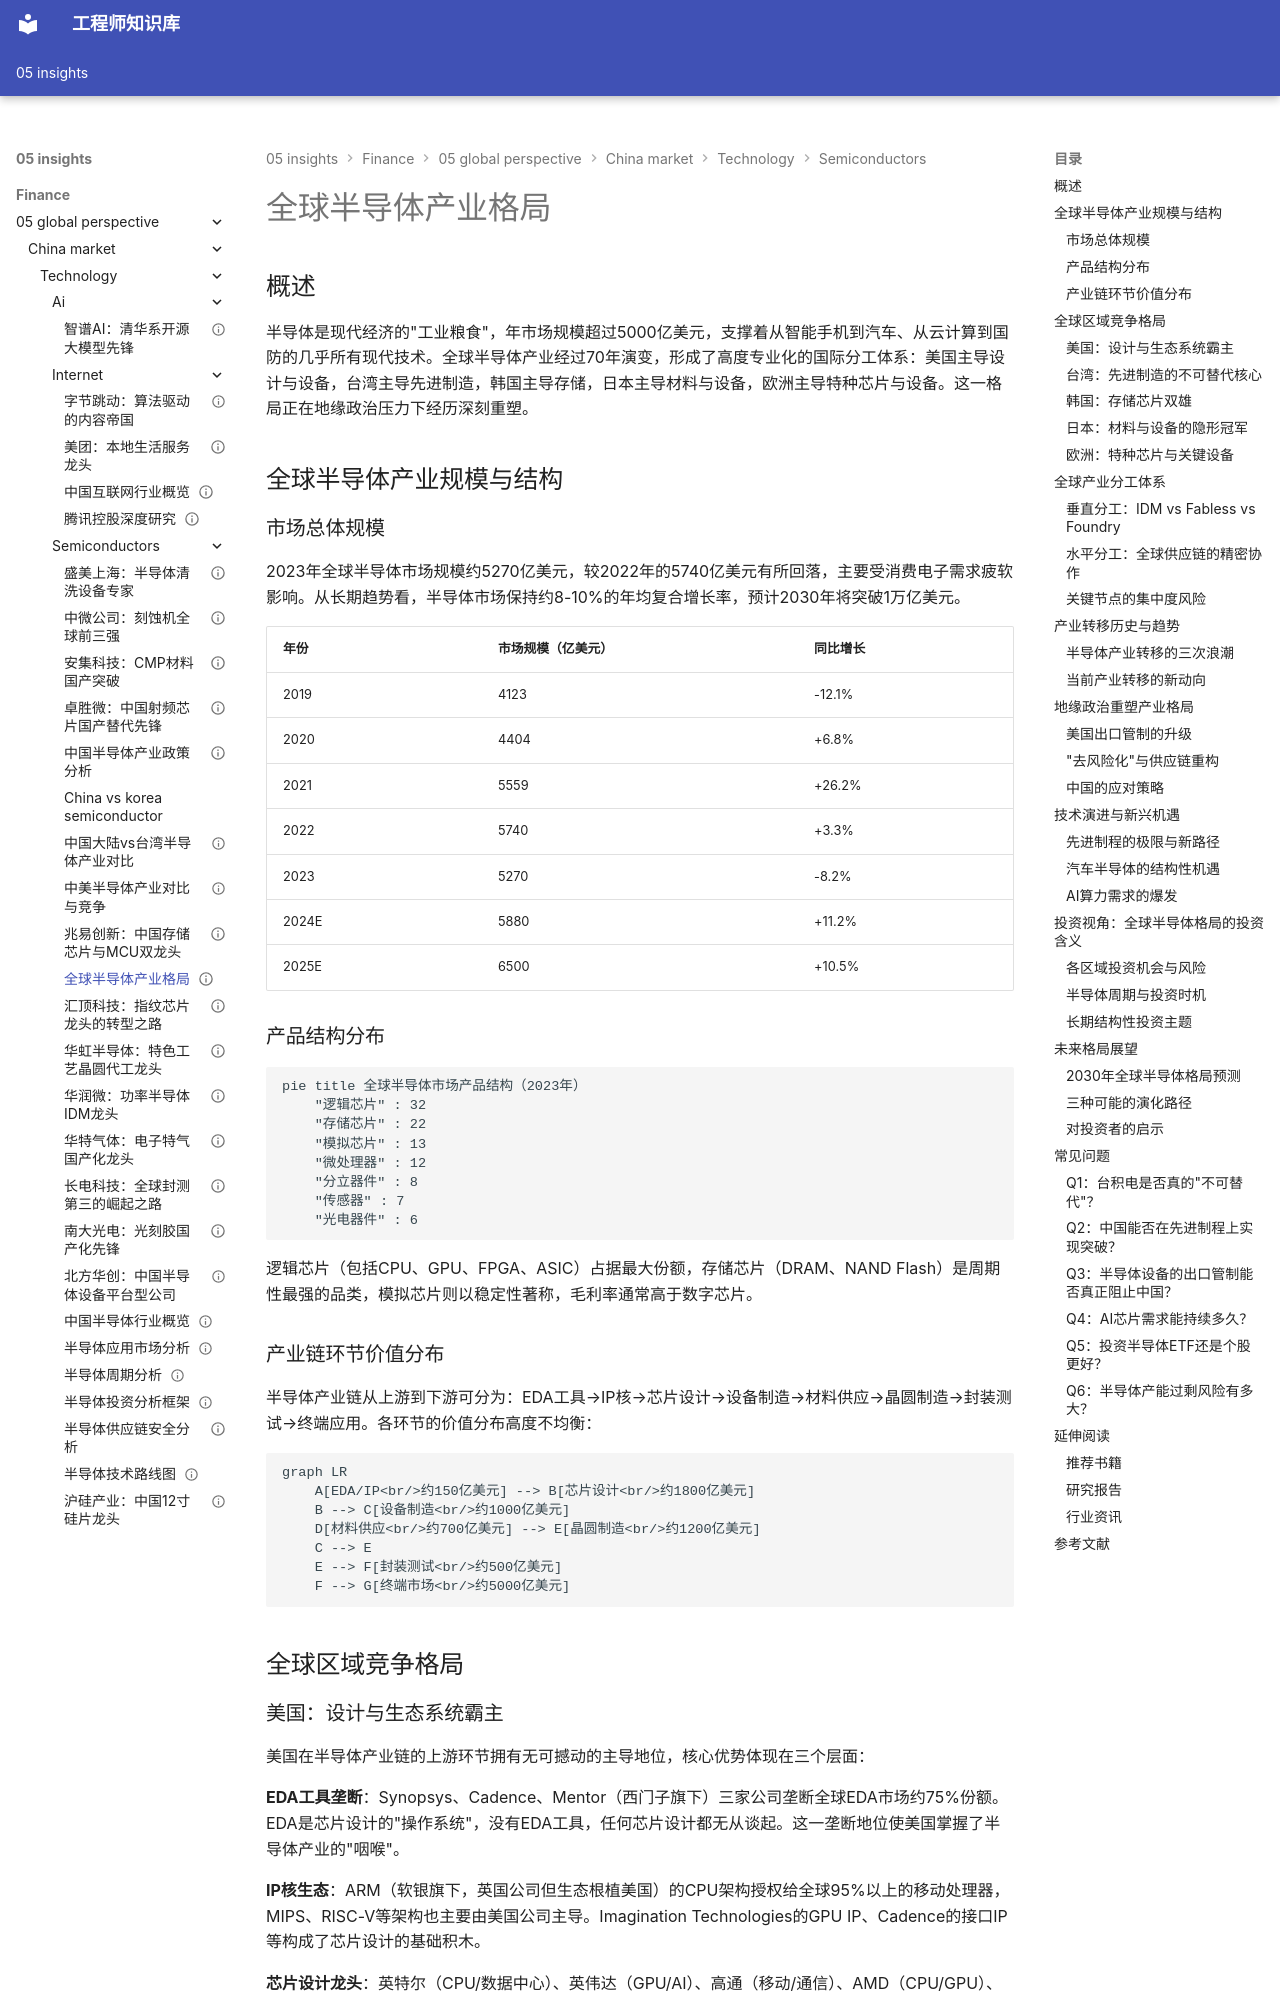

repository: Vuiora/knowledge-os · page: 05-insights/finance/05-global-perspective/china-market/technology/semiconductors/global-semiconductor-landscape/index.html · generator: mkdocs

---
title: 全球半导体产业格局
description: 全面解析全球半导体产业的分工体系、区域竞争优势、产业转移趋势及地缘政治重塑下的格局演变
slug: global-semiconductor-landscape
domain: 金融洞察
module: 全球投资视角
content_type: article
skill_level: advanced
tags:
- 全球半导体
- 产业格局
- 区域分工
- 产业转移
- 地缘政治
prerequisites:
- 半导体产业链理解
- 中国半导体行业概览
- 全球宏观经济基础
related_contents:
- 中美半导体产业对比与竞争
- 中国大陆vs台湾半导体产业对比
- 中国vs韩国半导体产业对比
- 半导体周期分析
estimated_time: 60
difficulty_score: 5
author: 金融知识体系
created_at: '2024-01-01'
updated_at: '2024-01-01'
version: '1.0'
language: zh-CN
status: published
is_featured: true
---

# 全球半导体产业格局

## 概述

半导体是现代经济的"工业粮食"，年市场规模超过5000亿美元，支撑着从智能手机到汽车、从云计算到国防的几乎所有现代技术。全球半导体产业经过70年演变，形成了高度专业化的国际分工体系：美国主导设计与设备，台湾主导先进制造，韩国主导存储，日本主导材料与设备，欧洲主导特种芯片与设备。这一格局正在地缘政治压力下经历深刻重塑。

## 全球半导体产业规模与结构

### 市场总体规模

2023年全球半导体市场规模约5270亿美元，较2022年的5740亿美元有所回落，主要受消费电子需求疲软影响。从长期趋势看，半导体市场保持约8-10%的年均复合增长率，预计2030年将突破1万亿美元。

| 年份 | 市场规模（亿美元） | 同比增长 |
|------|------------------|---------|
| 2019 | 4123 | -12.1% |
| 2020 | 4404 | +6.8% |
| 2021 | 5559 | +26.2% |
| 2022 | 5740 | +3.3% |
| 2023 | 5270 | -8.2% |
| 2024E | 5880 | +11.2% |
| 2025E | 6500 | +10.5% |

### 产品结构分布

```mermaid
pie title 全球半导体市场产品结构（2023年）
    "逻辑芯片" : 32
    "存储芯片" : 22
    "模拟芯片" : 13
    "微处理器" : 12
    "分立器件" : 8
    "传感器" : 7
    "光电器件" : 6
```

逻辑芯片（包括CPU、GPU、FPGA、ASIC）占据最大份额，存储芯片（DRAM、NAND Flash）是周期性最强的品类，模拟芯片则以稳定性著称，毛利率通常高于数字芯片。

### 产业链环节价值分布

半导体产业链从上游到下游可分为：EDA工具→IP核→芯片设计→设备制造→材料供应→晶圆制造→封装测试→终端应用。各环节的价值分布高度不均衡：

```mermaid
graph LR
    A[EDA/IP<br/>约150亿美元] --> B[芯片设计<br/>约1800亿美元]
    B --> C[设备制造<br/>约1000亿美元]
    D[材料供应<br/>约700亿美元] --> E[晶圆制造<br/>约1200亿美元]
    C --> E
    E --> F[封装测试<br/>约500亿美元]
    F --> G[终端市场<br/>约5000亿美元]
```

## 全球区域竞争格局
